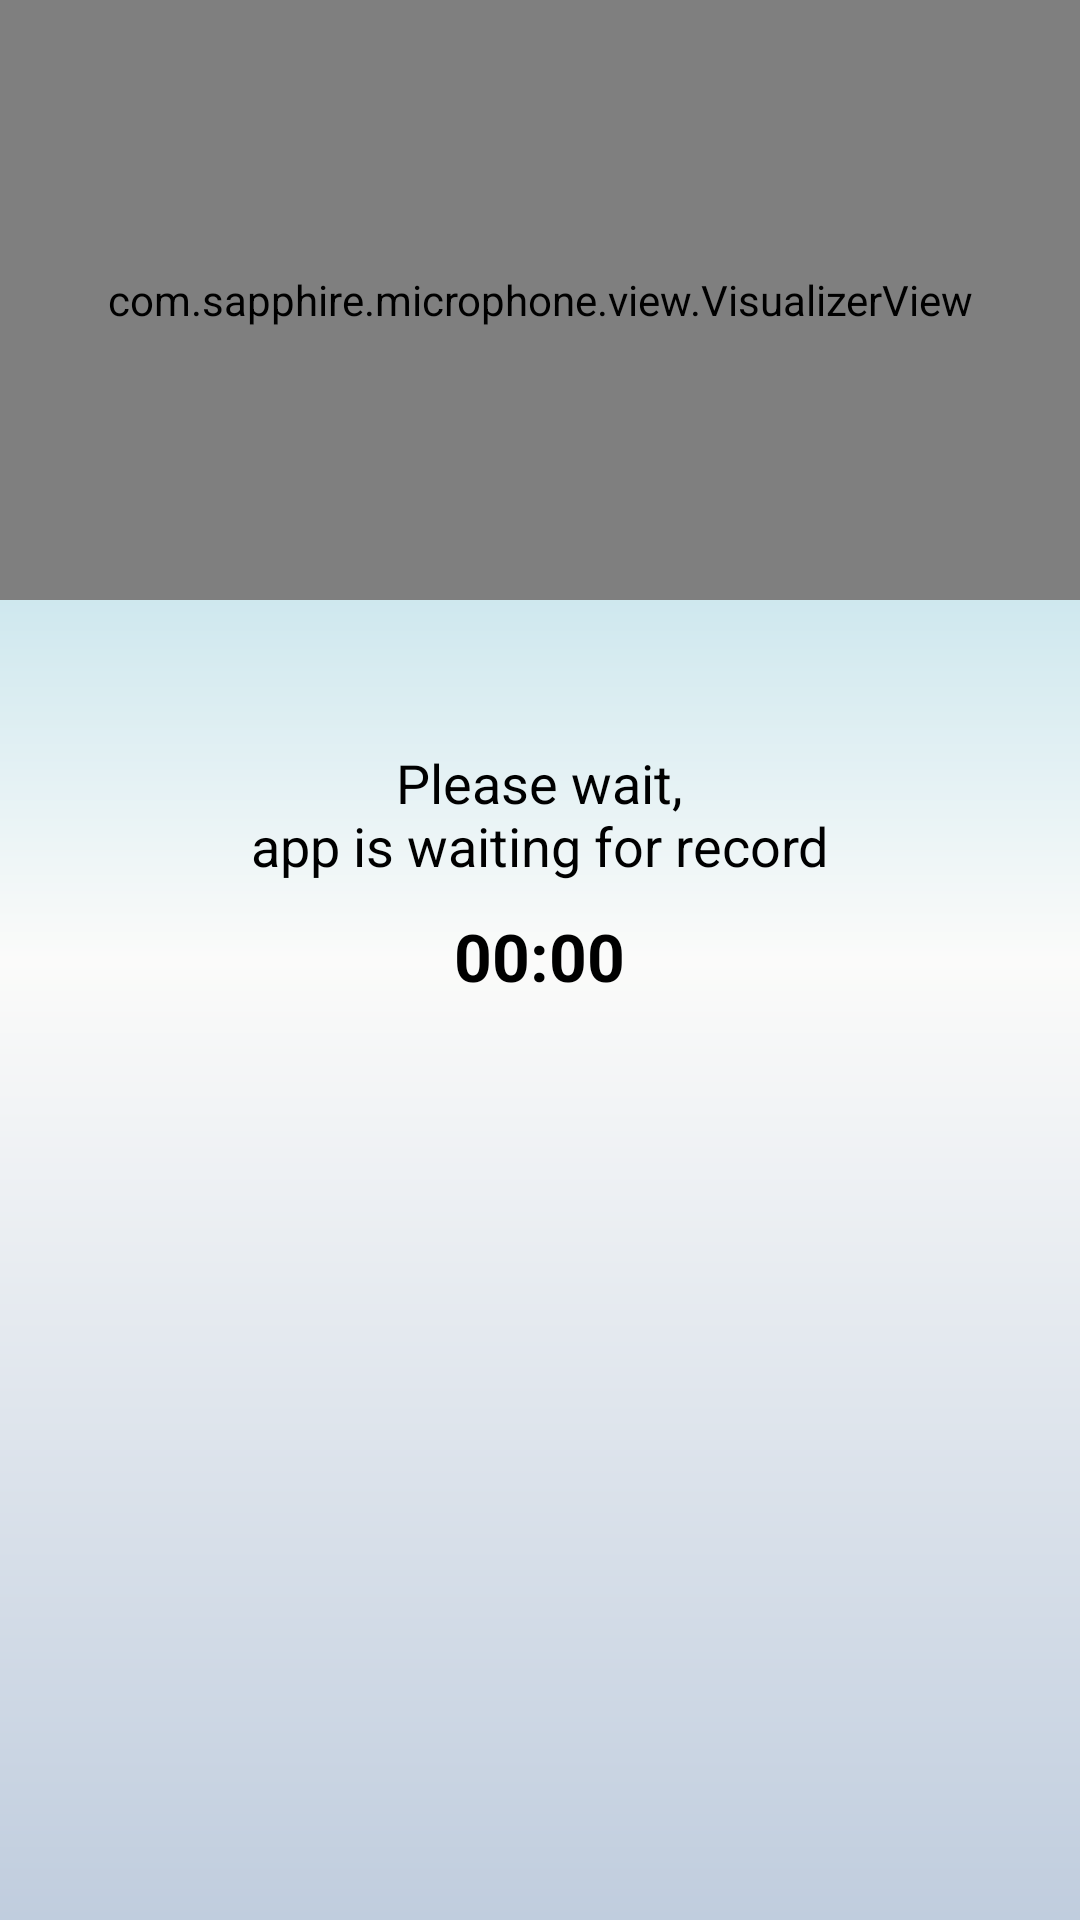

Android layout source for this screen:
<!-- AndroidManifest.xml: application theme MicrofonTheme -->
<!-- res/layout/mic_record_fragment_layout.xml -->
<?xml version="1.0" encoding="utf-8"?>
<RelativeLayout xmlns:android="http://schemas.android.com/apk/res/android"
    android:layout_width="match_parent"
    android:layout_height="match_parent"
    android:background="@drawable/fragment_bg"
    android:screenOrientation="portrait" >

    <ImageView
        android:id="@+id/adaptive_preview"
        android:layout_width="fill_parent"
        android:layout_height="fill_parent"
        android:layout_centerInParent="true" />

    <com.sapphire.microphone.view.VisualizerView
        android:id="@+id/visualizer"
        android:layout_width="fill_parent"
        android:layout_height="200dp"
        android:layout_centerHorizontal="true" />

    <TextView
        android:id="@+id/record_time"
        android:layout_width="wrap_content"
        android:layout_height="32dp"
        android:layout_centerInParent="true"
        android:text="00:00"
        android:textColor="@color/default_text_color"
        android:textSize="22sp"
        android:textStyle="bold" />

    <TextView
        android:id="@+id/waiting_text"
        android:layout_width="wrap_content"
        android:layout_height="wrap_content"
        android:layout_above="@+id/record_time"
        android:layout_centerHorizontal="true"
        android:layout_marginBottom="10dp"
        android:gravity="center"
        android:text="@string/WAITING_FOR_RECORD"
        android:textColor="@color/default_text_color"
        android:textSize="18sp" />

    <LinearLayout
        android:id="@+id/button_group"
        android:layout_width="180dp"
        android:layout_height="48dp"
        android:layout_alignParentBottom="true"
        android:layout_centerHorizontal="true"
        android:layout_marginBottom="50dp"
        android:orientation="horizontal"
        android:visibility="gone" >

        <ImageButton
            android:id="@+id/record"
            android:layout_width="70dp"
            android:layout_height="48dp"
            android:layout_marginBottom="10dp"
            android:layout_marginRight="20dp"
            android:background="@color/transparent"
            android:src="@drawable/record"
            android:tag="0" />

        <ImageButton
            android:id="@+id/stop"
            android:layout_width="70dp"
            android:layout_height="48dp"
            android:layout_marginBottom="10dp"
            android:layout_marginLeft="20dp"
            android:background="@color/transparent"
            android:src="@drawable/stop" />
    </LinearLayout>

</RelativeLayout>
<!-- resources referenced by this layout -->
<resources>
  <color name="default_text_color">#000</color>
  <color name="transparent">#00000000</color>
  <!-- drawable fragment_bg (drawable) -->
  <?xml version="1.0" encoding="utf-8"?>
  <shape xmlns:android="http://schemas.android.com/apk/res/android">
      <gradient android:startColor="#85C8DB"
                android:centerColor="#FBFBFA"
                android:endColor="#C0CDDE"
                android:angle="270"/>
  </shape>
  <string name="WAITING_FOR_RECORD">Please wait,\napp is waiting for record</string>
  <style name="MicrofonTheme" parent="android:Theme.Holo">
          <item name="android:actionBarStyle">@style/ActionBar</item>
          <item name="android:actionBarTabStyle">@style/ActionBarTabStyle</item>
          <item name="android:actionBarTabBarStyle">@style/ActionBarTabBar</item>
      </style>
  <style name="ActionBar" parent="android:Widget.ActionBar">
          <item name="android:background">@drawable/action_bar_bg</item>
          <item name="android:backgroundSplit">@drawable/action_bar_bg</item>
          <item name="android:backgroundStacked">@drawable/action_bar_bg</item>
      </style>
  <style name="ActionBarTabStyle" parent="android:Widget.ActionBar.TabView">
          <item name="android:background">@drawable/action_bar_tab_selector</item>
          <item name="android:layout_width">wrap_content</item>
          <item name="android:padding">0dp</item>
      </style>
  <style name="ActionBarTabBar" parent="android:Widget.ActionBar.TabBar">
          <item name="android:background">@drawable/action_bar_tab_selector</item>
          <item name="android:layout_width">wrap_content</item>
          <item name="android:padding">0dp</item>
      </style>
  <!-- drawable action_bar_bg (drawable) -->
  <?xml version="1.0" encoding="utf-8"?>
  <shape xmlns:android="http://schemas.android.com/apk/res/android">
      <solid android:color="#29303A"/>
  </shape>
  <!-- drawable action_bar_tab_bg (drawable) -->
  <?xml version="1.0" encoding="utf-8"?>
  <layer-list xmlns:android="http://schemas.android.com/apk/res/android">
      <item>
          <shape android:shape="rectangle">
              <solid android:color="@color/action_bar_red"/>
          </shape>
      </item>
      <item android:bottom="2dp">
          <shape android:shape="rectangle">
              <solid android:color="@color/action_bar"/>
          </shape>
      </item>
  </layer-list>
  <!-- drawable action_bar_tab_bg_selected (drawable) -->
  <?xml version="1.0" encoding="utf-8"?>
  <layer-list xmlns:android="http://schemas.android.com/apk/res/android">
      <item>
          <shape android:shape="rectangle">
              <solid android:color="@color/action_bar_red"/>
          </shape>
      </item>
      <item android:bottom="8dp">
          <shape android:shape="rectangle">
              <solid android:color="@color/action_bar"/>
          </shape>
      </item>
  </layer-list>
  <color name="action_bar_red">#CE254E</color>
  <color name="action_bar">#1E1E20</color>
</resources>
